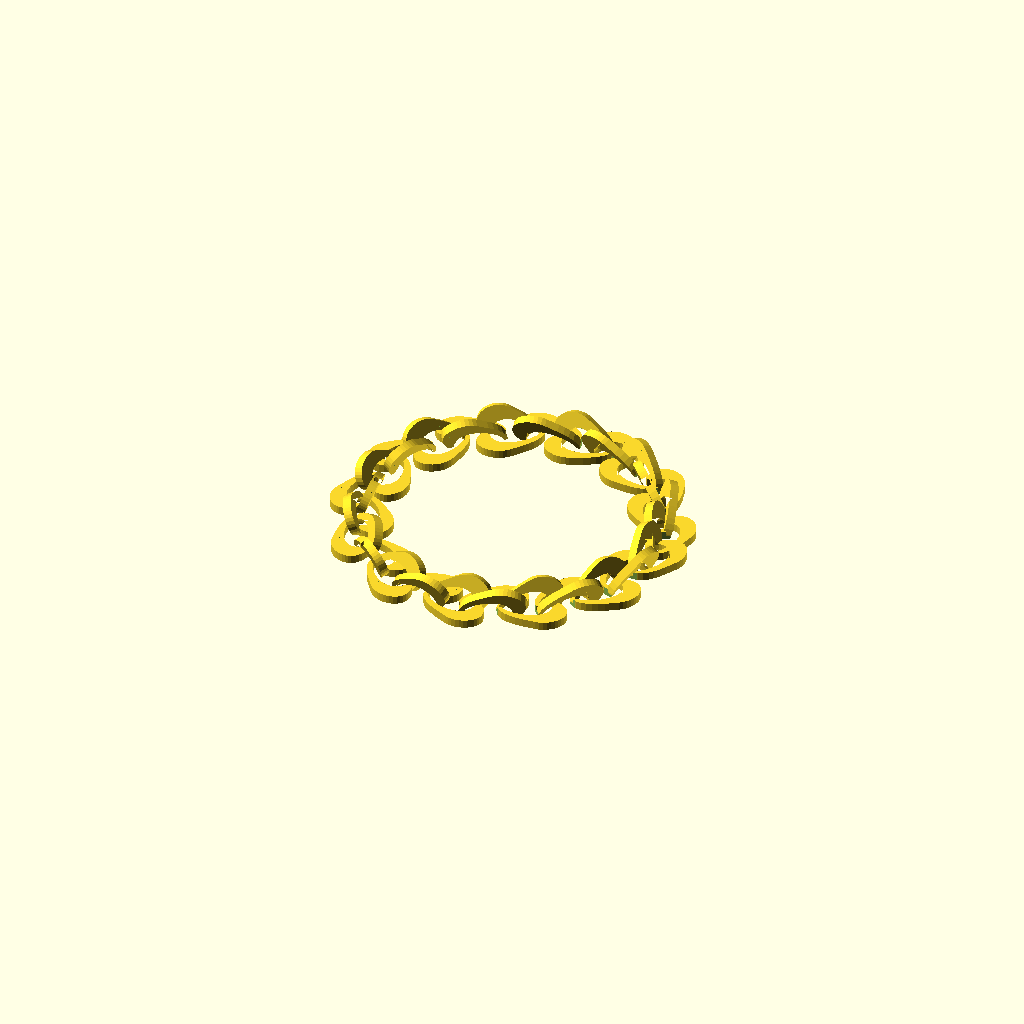
Cell 1: the model at its default parameters.
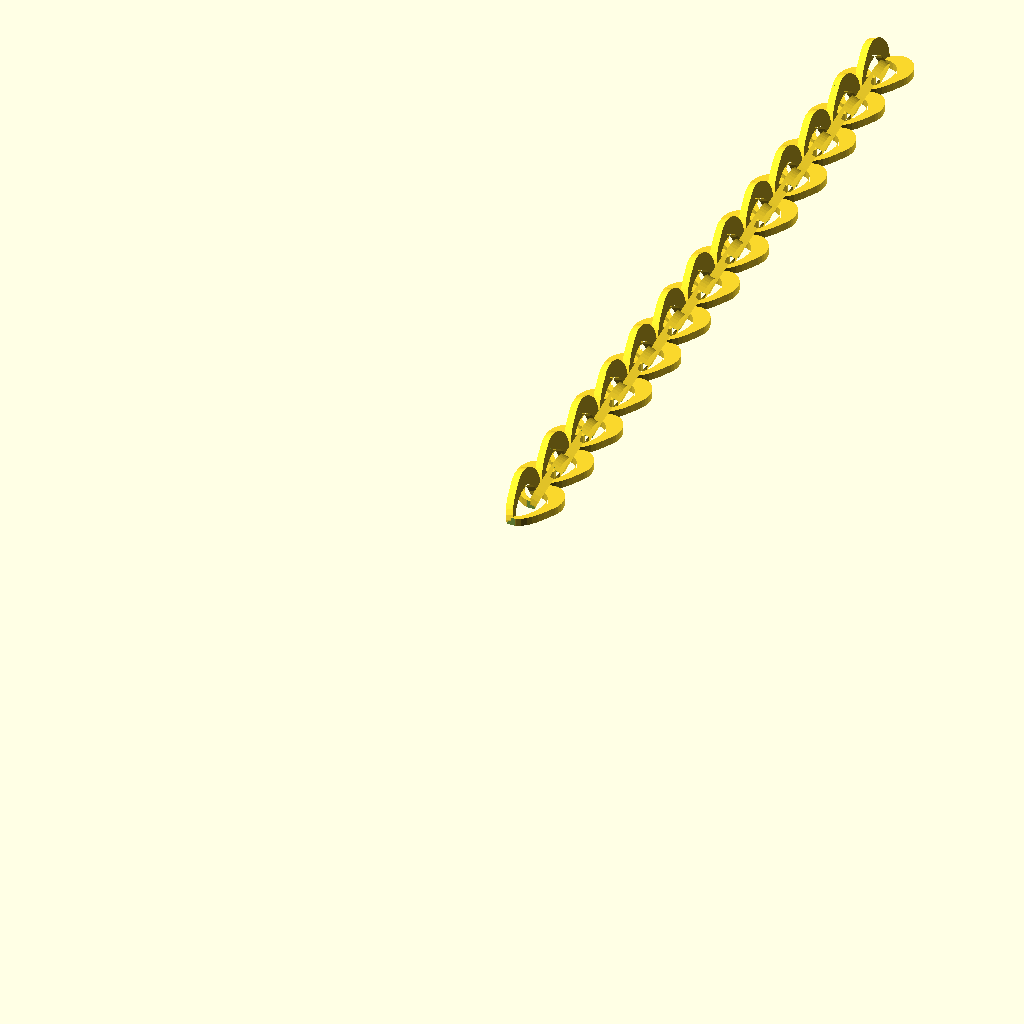
Cell 2: Type = 0 (everything else at default).
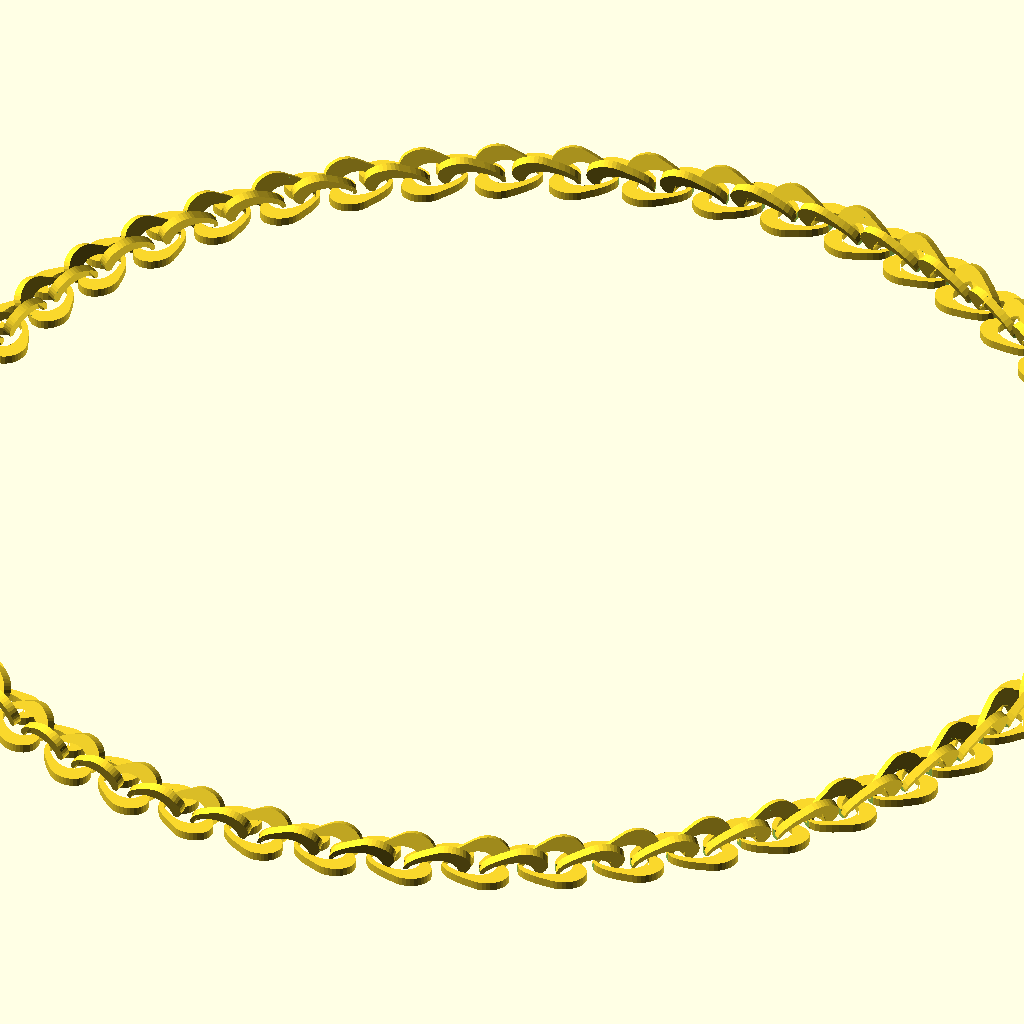
Cell 3 — Links set to 100, the other parameters unchanged.
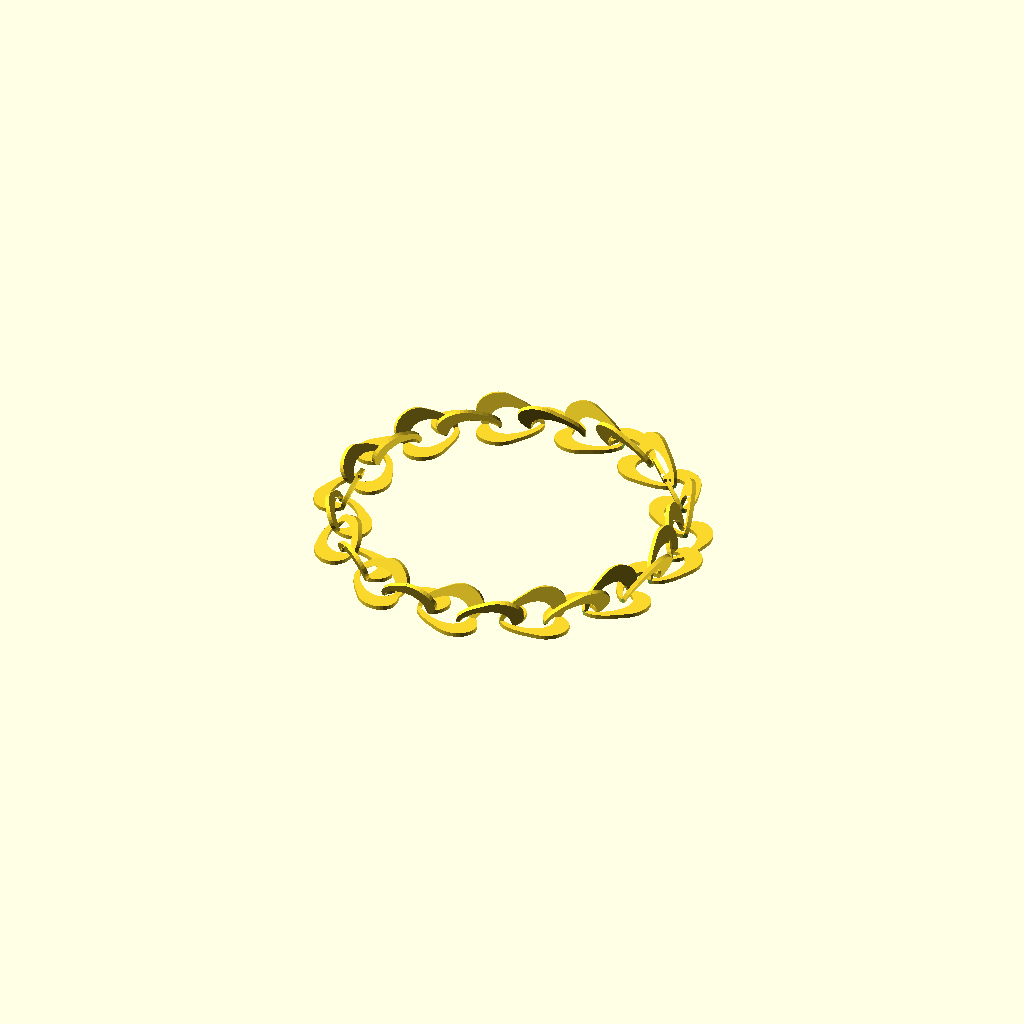
Cell 4 — thickness set to 1, the other parameters unchanged.
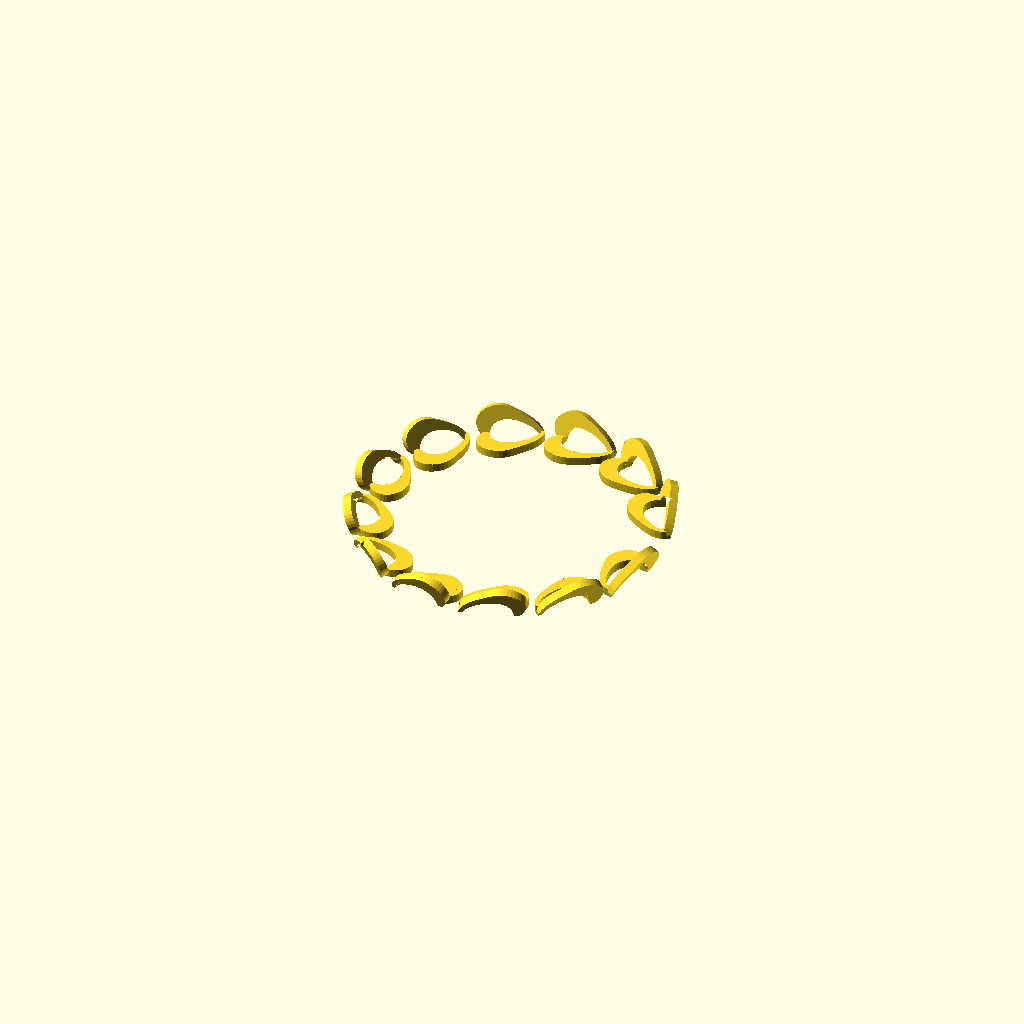
Cell 5 — part set to "even", the other parameters unchanged.
All cells are drawn from one camera (rotation 55°, 0°, 25°, orthographic, colour scheme Cornfield), so only the parameter changes between them.
Source of the model, linux/system/library/openscad/0548_Heart_Chain_Dual.scad:
// [FL_INDEX: keywords="openscad, 3d_parametric, Heart_Chain_Dual, csg_solid" | COT="Parametric OpenSCAD design from 3DCodeverse"]
// Title: Heart Chain Dual

//Select Type of Print
Type=1; // [0:Straight Chain,1:Closed Loop]
//Select number of links (for Loop: more than 14!, inspect final link!)
Links=25; // [1:100]
//set thickness
thickness = 2; // [1:2]

//Dual print part to view. Bracelet, even, or odd links. On creation of STL an stl for these 3 parts will be generated.
part = "together"; // [together, even, uneven]

module HEARTS(){
	module HEARTHALF(h){
	  scale([25.4/90, -25.4/90, 1]) union()
	  {
		linear_extrude(height=h)
		  polygon([[-14.571719,-20.933442],[-11.207616,-24.148396],[-7.888872,-26.422799],[-4.654128,-27.828605],[-1.542030,-28.437764],[1.408781,-28.322229],[4.159661,-27.553951],[6.671966,-26.204883],[8.907054,-24.346975],[10.826281,-22.052181],[12.391004,-19.392452],[13.562581,-16.439740],[14.302367,-13.265996],[14.571719,-9.943174],[14.331995,-6.543223],[13.544550,-3.138097],[12.170743,0.200252],[6.765776,10.362507],[3.868395,15.114093],[0.774276,19.408022],[-2.566689,23.065825],[-6.204606,25.909031],[-10.189580,27.759167],[-12.327873,28.256063],[-14.571719,28.437764],[-14.571719,25.281037],[-12.239405,24.716464],[-9.824168,23.279968],[-7.410414,21.096956],[-5.082551,18.292834],[-2.924986,14.993006],[-1.022124,11.322880],[0.541627,7.407860],[1.681860,3.373354],[2.314169,-0.655233],[2.354147,-4.552496],[1.717387,-8.193028],[0.319482,-11.451424],[-1.923974,-14.202277],[-5.097388,-16.320181],[-9.285168,-17.679732],[-14.571719,-18.155522]]);
	  }
	}

	res1=50;
	difference(){
		union(){
			translate([4,0,0]) HEARTHALF(thickness);
			translate([-.52,0,4.17]) rotate([0,-110,0]) HEARTHALF(thickness);
		}
		translate([-20,-20,-2]) cube([40,40,2]);
		translate([-5,-10,-1]) cube([10,2.1,10]);
	}
}
module StraightChain(){
	for (i=[1:Links]){
		if (i%2==1){
			if (part == "together" || part == "uneven")
			translate([0,(10-thickness)*(i),0]) HEARTS();
		} else {
			if (part == "together" || part == "even")
			translate([1,(10-thickness)*(i),0]) mirror([1,0,0]) HEARTS();
		}
		//translate([0,20*(i-1),0]) HEARTS();
		//translate([1,10+20*(i-1),0]) mirror([1,0,0]) HEARTS();
	}
}
module LoopChain(){
	for (i=[1:Links]){
		rotate([0,0,i*Seg]) translate([Rad,0,0])
		if (i%2==1){
         if (part == "together" || part == "uneven") HEARTS();
		} else {
         if (part == "together" || part == "even")
           translate([2.3-thickness,0,0]) mirror([1,0,0]) HEARTS();
		}
	}
}

Pi=3.1415926535897;
Seg=360/Links;
Rad=(Links*(10-thickness+0.8))/(2*Pi);

if (Type==0){
	StraightChain();
} else {
	LoopChain();
}
Parameter table extracted from the source (name, type, default, range or options):
Type: number, default 1, options 0, 1
Links: number, default 25, range 1 to 100
thickness: number, default 2, range 1 to 2
part: string, default "together", options "together", "even", "uneven"
